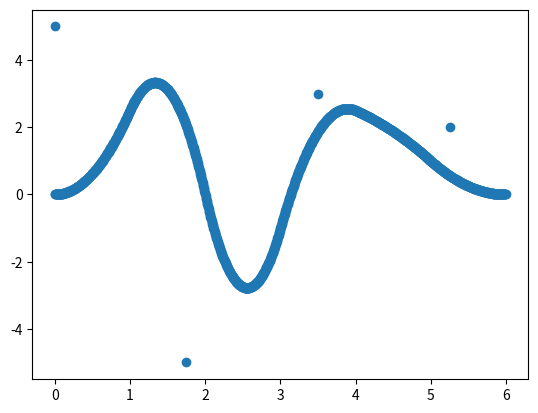

Recreate this plot in Python.
from typing import Callable

from matplotlib import pyplot as plt


def knot_function(i: int, k: int, knots: list[float]) -> Callable:
    if k == 0:
        return lambda t: int(knots[i] <= t < knots[i + 1])

    return lambda t: \
        (t - knots[i]) / (knots[i + k] - knots[i]) \
        * knot_function(i, k - 1, knots)(t) \
        + (knots[i + k + 1] - t) / (knots[i + k + 1] - knots[i + 1]) \
        * knot_function(i + 1, k - 1, knots)(t)  # fmt: skip


t = 3.23

knot_vector = [*range(7)]
k = 2
c = [5, -5, 3, 2]


bases = [knot_function(n, k, knot_vector) for n in range(len(knot_vector) - k - 1)]
x = [i / 200 for i in range(1200)] 
y = [sum(i * j(t) for i, j in zip(c, bases)) for t in x] + c
x += [len(knot_vector) / len(c) * i for i in range(len(c))]

plt.scatter(x, y)
plt.show()
